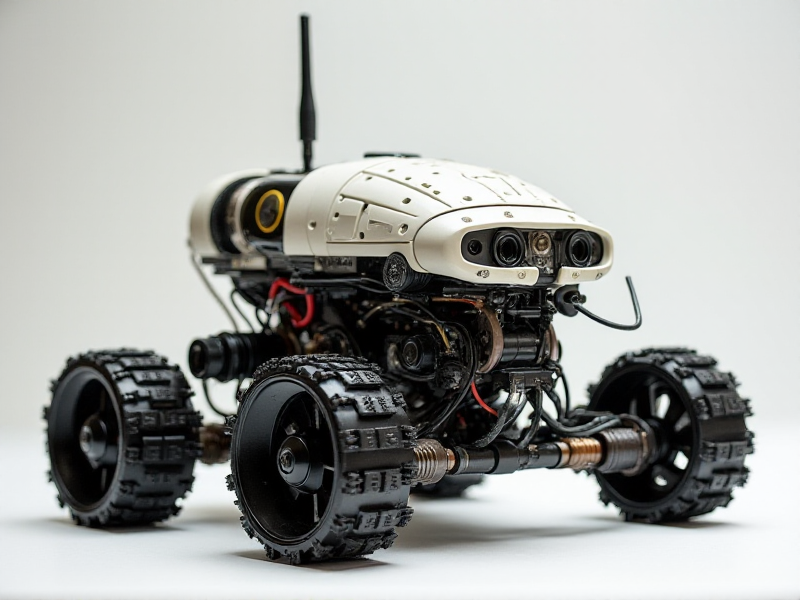
Generation parameters embedded in this image by AUTOMATIC1111 Stable Diffusion web UI or a fork of it (Forge, ...) (PNG 'parameters' text chunk):
A cybernetic crawler bot with deconstructivist aesthetics, featuring asymmetric multi-layered tracks, a kinetic tilting camera resembling a mechanical eye, and a neural-like Wi-Fi antenna woven into the body.
Steps: 20, Sampler: Euler, Schedule type: Simple, CFG scale: 1, Distilled CFG Scale: 3.5, Seed: 995517853, Size: 800x600, Model hash: c161224931, Model: flux1-dev-bnb-nf4, Style Selector Enabled: True, Style Selector Randomize: False, Style Selector Style: base, Version: f2.0.1v1.10.1-previous-636-gb835f24a, Diffusion in Low Bits: bnb-nf4